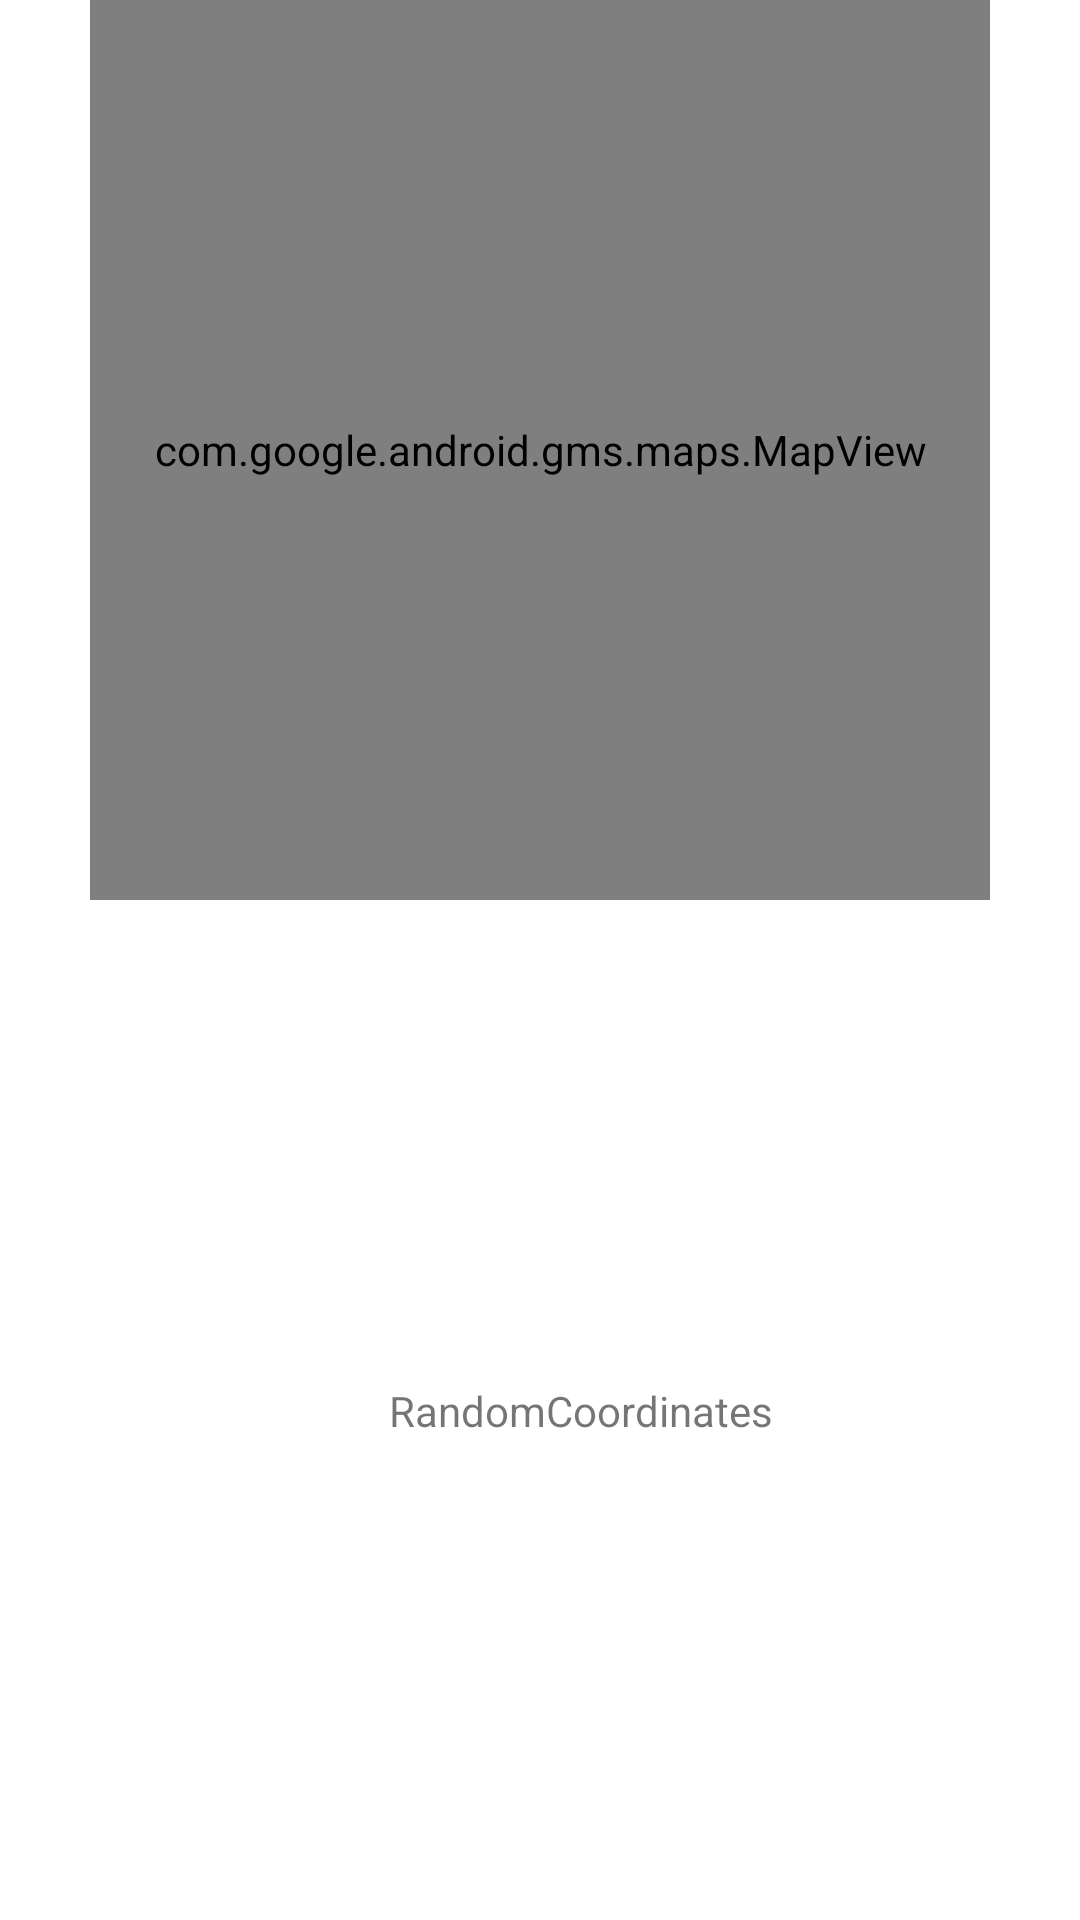

Write the Android layout XML for this screen, with the resource values it uses.
<!-- AndroidManifest.xml: application theme Theme.RandomCoordinates -->
<!-- res/layout/fragment_map.xml -->
<?xml version="1.0" encoding="utf-8"?>
<androidx.constraintlayout.widget.ConstraintLayout xmlns:android="http://schemas.android.com/apk/res/android"
    xmlns:app="http://schemas.android.com/apk/res-auto"
    xmlns:tools="http://schemas.android.com/tools"
    android:layout_width="match_parent"
    android:layout_height="match_parent"
    tools:context=".ui.fragments.map.MapFragment">

    <com.google.android.gms.maps.MapView
        android:id="@+id/mapView"
        android:layout_width="300dp"
        android:layout_height="300dp"
        app:layout_constraintEnd_toEndOf="parent"
        app:layout_constraintStart_toStartOf="parent"
        app:layout_constraintTop_toTopOf="parent">

    </com.google.android.gms.maps.MapView>

    <TextView
        android:layout_width="wrap_content"
        android:layout_height="wrap_content"
        android:layout_marginStart="155dp"
        android:layout_marginEnd="128dp"
        android:text="@string/app_name"
        app:layout_constraintBottom_toBottomOf="parent"
        app:layout_constraintEnd_toEndOf="parent"
        app:layout_constraintStart_toStartOf="parent"
        app:layout_constraintTop_toBottomOf="@+id/mapView">

    </TextView>


</androidx.constraintlayout.widget.ConstraintLayout>
<!-- resources referenced by this layout -->
<resources>
  <string name="app_name">RandomCoordinates</string>
  <style name="Theme.RandomCoordinates" parent="Theme.MaterialComponents.DayNight.DarkActionBar">
          
          <item name="colorPrimary">@color/purple_500</item>
          <item name="colorPrimaryVariant">@color/purple_700</item>
          <item name="colorOnPrimary">@color/white</item>
          
          <item name="colorSecondary">@color/teal_200</item>
          <item name="colorSecondaryVariant">@color/teal_700</item>
          <item name="colorOnSecondary">@color/black</item>
          
          <item name="android:statusBarColor" tools:targetApi="l">?attr/colorPrimaryVariant</item>
          
      </style>
  <!-- not gathered from this repository: default colours our renderer supplied (Android Studio template values) -->
  <color name="purple_500">#FF6200EE</color>
  <color name="purple_700">#FF3700B3</color>
  <color name="teal_200">#FF03DAC5</color>
  <color name="teal_700">#FF018786</color>
  <color name="black">#FF000000</color>
  <color name="white">#FFFFFFFF</color>
</resources>
